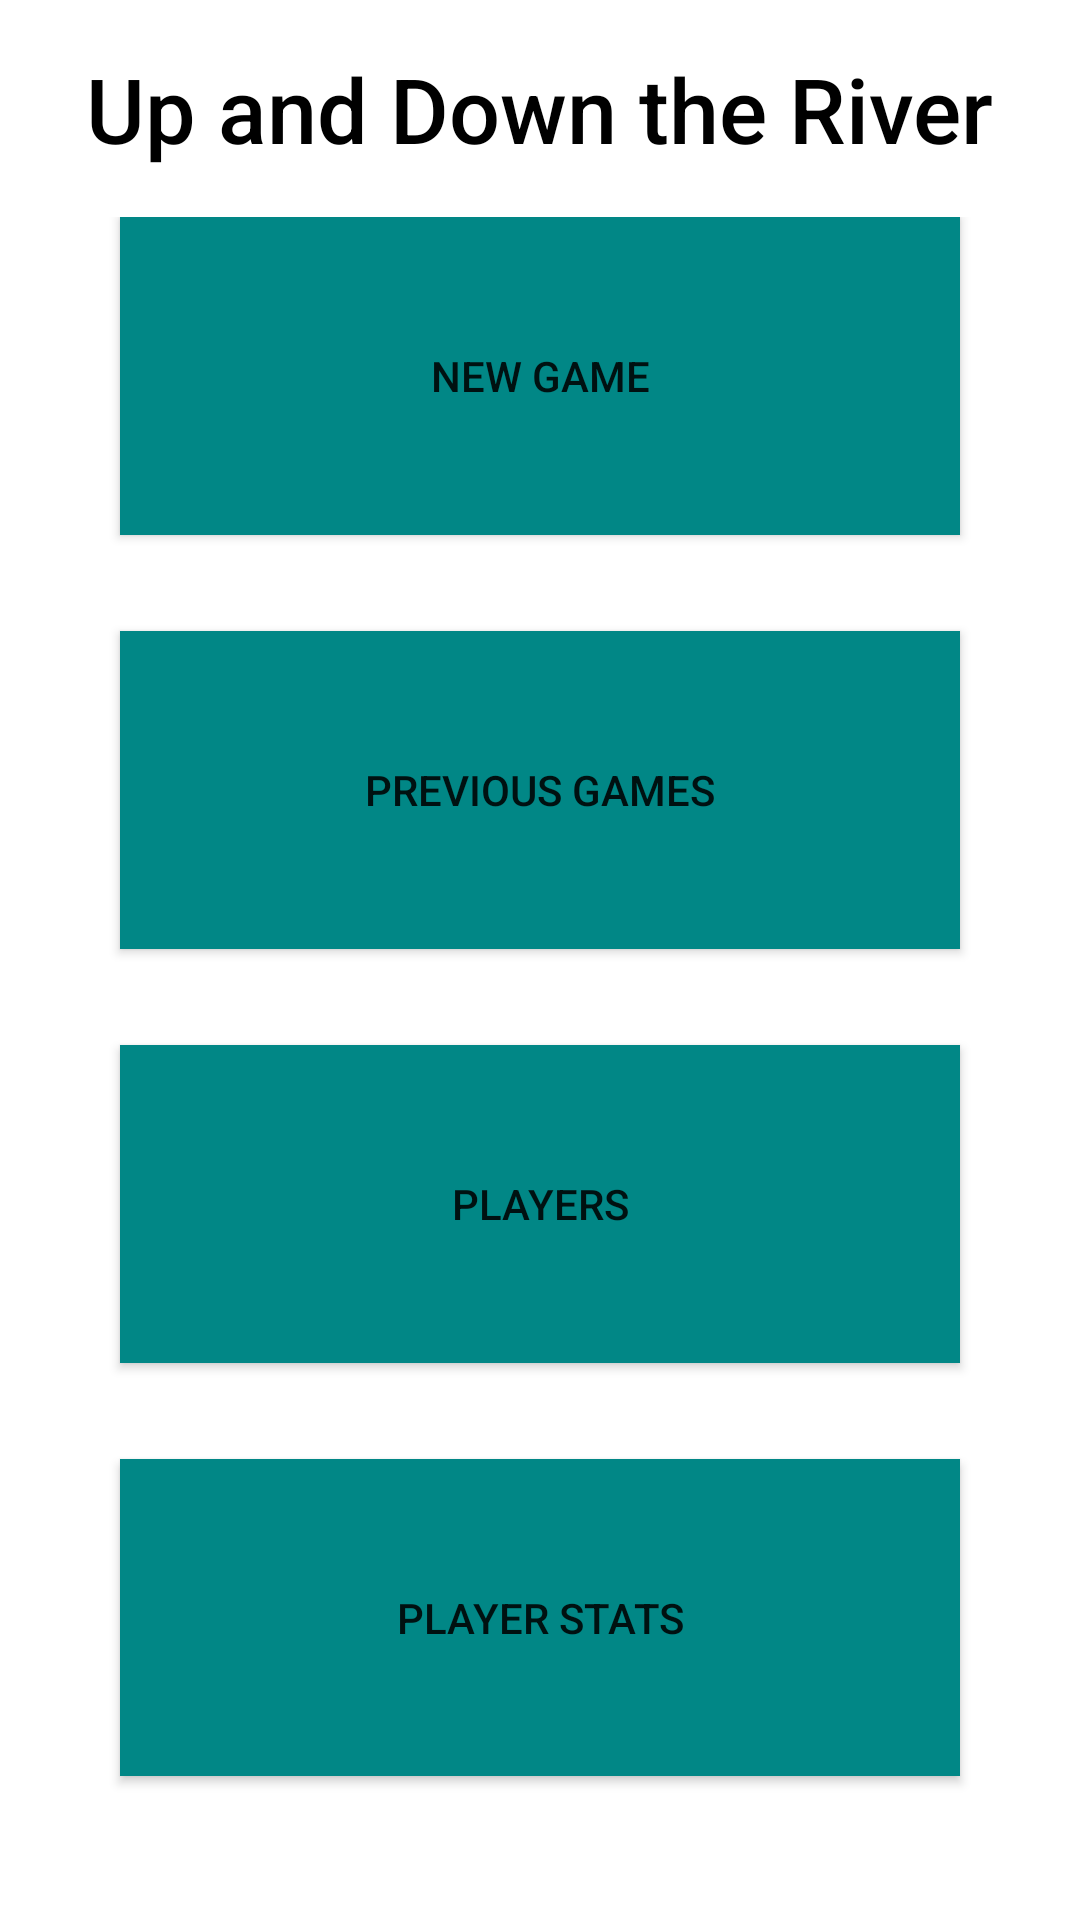

This screen was rendered from an Android layout file. Write that file and the resources it references.
<!-- AndroidManifest.xml: application theme Theme.UpAndDownTheRiver -->
<!-- res/layout/activity_main.xml -->
<?xml version="1.0" encoding="utf-8"?>
<androidx.constraintlayout.widget.ConstraintLayout xmlns:android="http://schemas.android.com/apk/res/android"
    xmlns:app="http://schemas.android.com/apk/res-auto"
    xmlns:tools="http://schemas.android.com/tools"
    android:layout_width="match_parent"
    android:layout_height="match_parent"
    android:background="@color/white"
    tools:context=".MainActivity">

    <LinearLayout
        android:layout_width="match_parent"
        android:layout_height="0dp"
        android:layout_marginStart="8dp"
        android:layout_marginTop="16dp"
        android:layout_marginEnd="8dp"
        android:layout_marginBottom="16dp"
        android:orientation="vertical"
        app:layout_constraintBottom_toBottomOf="parent"
        app:layout_constraintEnd_toEndOf="parent"
        app:layout_constraintStart_toStartOf="parent"
        app:layout_constraintTop_toBottomOf="@+id/main_menu_text_id">

        <Button
            android:id="@+id/new_game_button_id"
            android:layout_width="match_parent"
            android:layout_height="match_parent"
            android:layout_marginStart="32dp"
            android:layout_marginEnd="32dp"
            android:layout_marginBottom="32dp"
            android:layout_weight="1"
            android:onClick="newGame"
            android:background="@color/teal_700"
            android:text="@string/new_game_button_text" />

        <Button
            android:id="@+id/previousGameButtonId"
            android:layout_width="match_parent"
            android:layout_height="match_parent"
            android:layout_marginStart="32dp"
            android:layout_marginEnd="32dp"
            android:layout_marginBottom="32dp"
            android:layout_weight="1"
            android:background="@color/teal_700"
            android:onClick="previousGames"
            android:text="@string/previous_games_button_text" />

        <Button
            android:id="@+id/players_button_id"
            android:layout_width="match_parent"
            android:layout_height="match_parent"
            android:layout_marginStart="32dp"
            android:layout_marginEnd="32dp"
            android:layout_marginBottom="32dp"
            android:layout_weight="1"
            android:onClick="players"
            android:background="@color/teal_700"
            android:text="@string/players_button_text" />

        <Button
            android:id="@+id/stats_button_id"
            android:layout_width="match_parent"
            android:layout_height="match_parent"
            android:layout_marginStart="32dp"
            android:layout_marginEnd="32dp"
            android:layout_marginBottom="32dp"
            android:layout_weight="1"
            android:onClick="stats"
            android:background="@color/teal_700"
            android:text="@string/stats_text" />
    </LinearLayout>

    <TextView
        android:id="@+id/main_menu_text_id"
        android:layout_width="wrap_content"
        android:layout_height="wrap_content"
        android:layout_marginTop="16dp"
        android:text="@string/main_menu_text"
        android:textAppearance="@style/TextAppearance.Compat.Notification.Title"
        android:textSize="30sp"
        android:textColor="@color/black"
        app:layout_constraintEnd_toEndOf="parent"
        app:layout_constraintStart_toStartOf="parent"
        app:layout_constraintTop_toTopOf="parent" />

</androidx.constraintlayout.widget.ConstraintLayout>
<!-- resources referenced by this layout -->
<resources>
  <color name="black">#FF000000</color>
  <color name="teal_700">#FF018786</color>
  <color name="white">#FFFFFFFF</color>
  <string name="main_menu_text">Up and Down the River</string>
  <string name="new_game_button_text">New Game</string>
  <string name="players_button_text">Players</string>
  <string name="previous_games_button_text">Previous Games</string>
  <string name="stats_text">Player Stats</string>
  <style name="Theme.UpAndDownTheRiver" parent="Theme.MaterialComponents.DayNight">
          
          <item name="colorPrimary">@color/teal_700</item>
          <item name="colorPrimaryVariant">@color/teal_700</item>
          <item name="colorOnPrimary">@color/white</item>
          
          <item name="colorSecondary">@color/teal_700</item>
          <item name="colorSecondaryVariant">@color/teal_700</item>
          <item name="colorOnSecondary">@color/black</item>
          
          <item name="android:statusBarColor" tools:targetApi="l">?attr/colorPrimaryVariant</item>
          
  
          
          <item name="windowActionBar">false</item>
          <item name="windowNoTitle">true</item>
          <item name="android:windowFullscreen">false</item>
  
      </style>
</resources>
